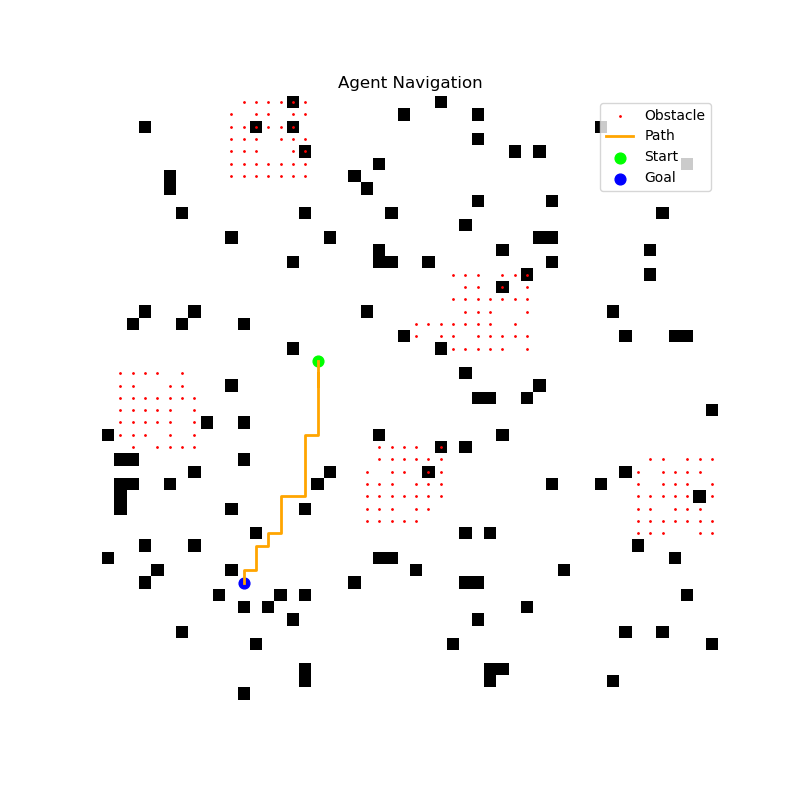

The data file committed next to this chart (first rows):
x, y
21, 17
22, 17
23, 17
22, 17
23, 17
24, 17
25, 17
26, 17
27, 17
27, 16
28, 16
29, 16
30, 16
31, 16
32, 16
32, 15
32, 14
33, 14
34, 14
35, 14
35, 13
36, 13
36, 12
37, 12
38, 12
38, 11
39, 11
